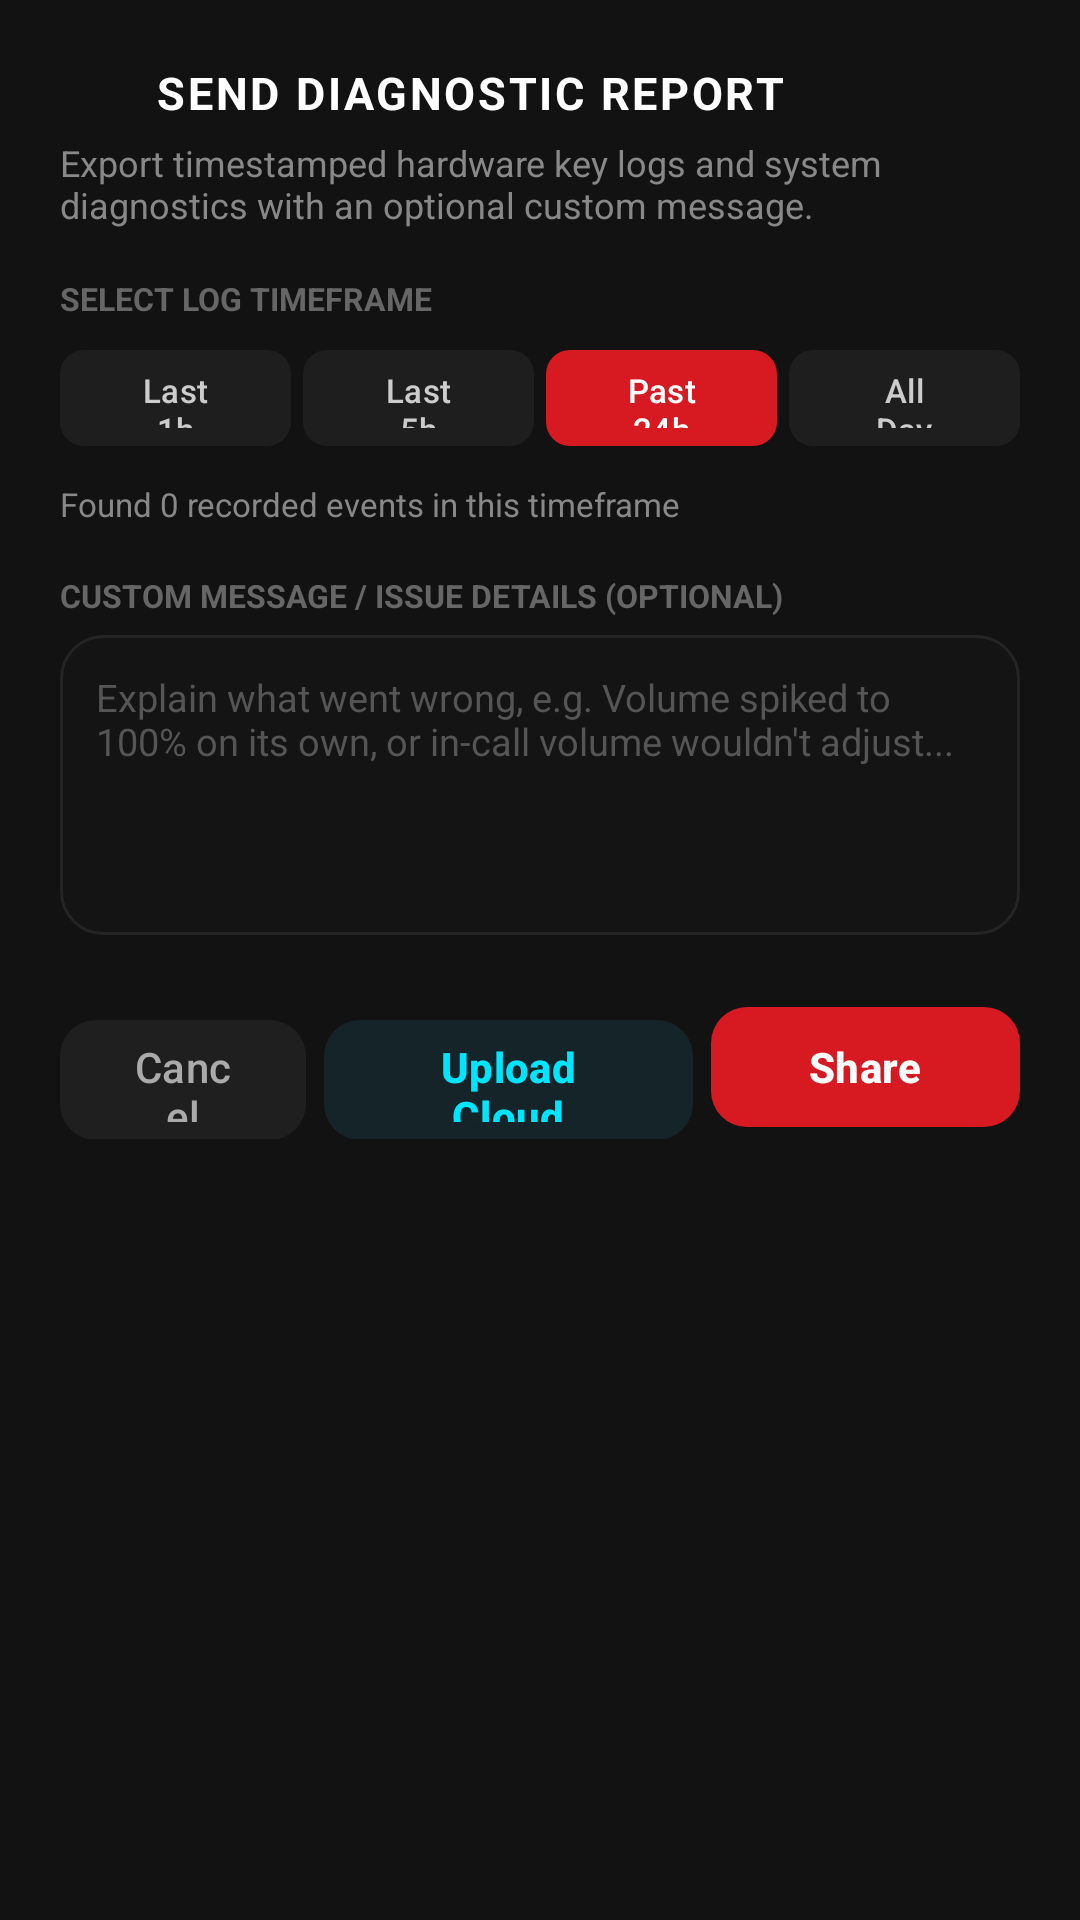

Reconstruct the res/layout file that produces this screen, plus the resources it refers to.
<!-- AndroidManifest.xml: application theme Theme.VolumeButtonTweak -->
<!-- res/layout/dialog_diagnostic_report.xml -->
<?xml version="1.0" encoding="utf-8"?>
<ScrollView xmlns:android="http://schemas.android.com/apk/res/android"
    xmlns:app="http://schemas.android.com/apk/res-auto"
    android:layout_width="match_parent"
    android:layout_height="wrap_content"
    android:background="#121212"
    android:padding="20dp">

    <LinearLayout
        android:layout_width="match_parent"
        android:layout_height="wrap_content"
        android:orientation="vertical">

        
        <LinearLayout
            android:layout_width="match_parent"
            android:layout_height="wrap_content"
            android:orientation="horizontal"
            android:gravity="center_vertical">

            <ImageView
                android:id="@+id/imgReportHeaderIcon"
                android:layout_width="22dp"
                android:layout_height="22dp"
                app:srcCompat="@drawable/ic_export"
                app:tint="#D71921" />

            <TextView
                android:layout_width="wrap_content"
                android:layout_height="wrap_content"
                android:layout_marginStart="10dp"
                android:text="SEND DIAGNOSTIC REPORT"
                android:textColor="#FFFFFF"
                android:textSize="15sp"
                android:textStyle="bold"
                android:letterSpacing="0.06" />
        </LinearLayout>

        <TextView
            android:layout_width="match_parent"
            android:layout_height="wrap_content"
            android:layout_marginTop="4dp"
            android:text="Export timestamped hardware key logs and system diagnostics with an optional custom message."
            android:textColor="#888888"
            android:textSize="12sp" />

        
        <TextView
            android:layout_width="wrap_content"
            android:layout_height="wrap_content"
            android:layout_marginTop="16dp"
            android:text="SELECT LOG TIMEFRAME"
            android:textColor="#666666"
            android:textSize="10.5sp"
            android:textStyle="bold" />

        <LinearLayout
            android:layout_width="match_parent"
            android:layout_height="wrap_content"
            android:layout_marginTop="6dp"
            android:orientation="horizontal">

            <com.google.android.material.button.MaterialButton
                android:id="@+id/btnRange1h"
                style="@style/Widget.Material3.Button.TonalButton"
                android:layout_width="0dp"
                android:layout_height="40dp"
                android:layout_weight="1"
                android:layout_marginEnd="4dp"
                android:text="Last 1h"
                android:textSize="11sp"
                app:backgroundTint="#1E1E1E"
                android:textColor="#CCCCCC"
                app:cornerRadius="8dp" />

            <com.google.android.material.button.MaterialButton
                android:id="@+id/btnRange5h"
                style="@style/Widget.Material3.Button.TonalButton"
                android:layout_width="0dp"
                android:layout_height="40dp"
                android:layout_weight="1"
                android:layout_marginEnd="4dp"
                android:text="Last 5h"
                android:textSize="11sp"
                app:backgroundTint="#1E1E1E"
                android:textColor="#CCCCCC"
                app:cornerRadius="8dp" />

            <com.google.android.material.button.MaterialButton
                android:id="@+id/btnRange24h"
                style="@style/Widget.Material3.Button.TonalButton"
                android:layout_width="0dp"
                android:layout_height="40dp"
                android:layout_weight="1"
                android:layout_marginEnd="4dp"
                android:text="Past 24h"
                android:textSize="11sp"
                app:backgroundTint="#D71921"
                android:textColor="#FFFFFF"
                app:cornerRadius="8dp" />

            <com.google.android.material.button.MaterialButton
                android:id="@+id/btnRangeAll"
                style="@style/Widget.Material3.Button.TonalButton"
                android:layout_width="0dp"
                android:layout_height="40dp"
                android:layout_weight="1"
                android:text="All Day"
                android:textSize="11sp"
                app:backgroundTint="#1E1E1E"
                android:textColor="#CCCCCC"
                app:cornerRadius="8dp" />
        </LinearLayout>

        
        <TextView
            android:id="@+id/tvReportLogSummary"
            android:layout_width="match_parent"
            android:layout_height="wrap_content"
            android:layout_marginTop="8dp"
            android:text="Found 0 recorded events in this timeframe"
            android:textColor="#888888"
            android:textSize="11sp" />

        
        <TextView
            android:layout_width="wrap_content"
            android:layout_height="wrap_content"
            android:layout_marginTop="16dp"
            android:text="CUSTOM MESSAGE / ISSUE DETAILS (OPTIONAL)"
            android:textColor="#666666"
            android:textSize="10.5sp"
            android:textStyle="bold" />

        <EditText
            android:id="@+id/etDiagnosticNote"
            android:layout_width="match_parent"
            android:layout_height="100dp"
            android:layout_marginTop="6dp"
            android:background="@drawable/bg_stat_box"
            android:gravity="top|start"
            android:hint="Explain what went wrong, e.g. Volume spiked to 100% on its own, or in-call volume wouldn't adjust..."
            android:importantForAutofill="no"
            android:inputType="textMultiLine"
            android:padding="12dp"
            android:textColor="#FFFFFF"
            android:textColorHint="#555555"
            android:textSize="12.5sp" />

        
        <LinearLayout
            android:layout_width="match_parent"
            android:layout_height="wrap_content"
            android:layout_marginTop="20dp"
            android:orientation="horizontal">

            <com.google.android.material.button.MaterialButton
                android:id="@+id/btnReportCancel"
                style="@style/Widget.Material3.Button.TonalButton"
                android:layout_width="0dp"
                android:layout_height="48dp"
                android:layout_weight="0.8"
                android:layout_marginEnd="6dp"
                android:text="Cancel"
                android:textColor="#AAAAAA"
                app:backgroundTint="#1F1F1F"
                app:cornerRadius="12dp" />

            <com.google.android.material.button.MaterialButton
                android:id="@+id/btnReportCloud"
                style="@style/Widget.Material3.Button.TonalButton"
                android:layout_width="0dp"
                android:layout_height="48dp"
                android:layout_weight="1.2"
                android:layout_marginEnd="6dp"
                android:text="Upload Cloud"
                android:textColor="#00E5FF"
                android:textStyle="bold"
                app:icon="@drawable/ic_cloud_upload"
                app:iconTint="#00E5FF"
                app:iconSize="16dp"
                app:backgroundTint="#142429"
                app:cornerRadius="12dp" />

            <com.google.android.material.button.MaterialButton
                android:id="@+id/btnReportSend"
                android:layout_width="0dp"
                android:layout_height="48dp"
                android:layout_weight="1"
                android:text="Share"
                android:textColor="#FFFFFF"
                android:textStyle="bold"
                app:backgroundTint="#D71921"
                app:cornerRadius="12dp" />
        </LinearLayout>
    </LinearLayout>
</ScrollView>
<!-- resources referenced by this layout -->
<resources>
  <!-- drawable bg_stat_box (drawable) -->
  <?xml version="1.0" encoding="utf-8"?>
  <shape xmlns:android="http://schemas.android.com/apk/res/android"
      android:shape="rectangle">
      <solid android:color="#141414" />
      <corners android:radius="14dp" />
      <stroke
          android:width="1dp"
          android:color="#242424" />
  </shape>
  <style name="Theme.VolumeButtonTweak" parent="Theme.Material3.DayNight.NoActionBar">
          <item name="android:statusBarColor">@color/dark_bg</item>
          <item name="android:navigationBarColor">@color/dark_bg</item>
          <item name="android:windowBackground">@color/dark_bg</item>
      </style>
  <color name="dark_bg">#FF121212</color>
</resources>
